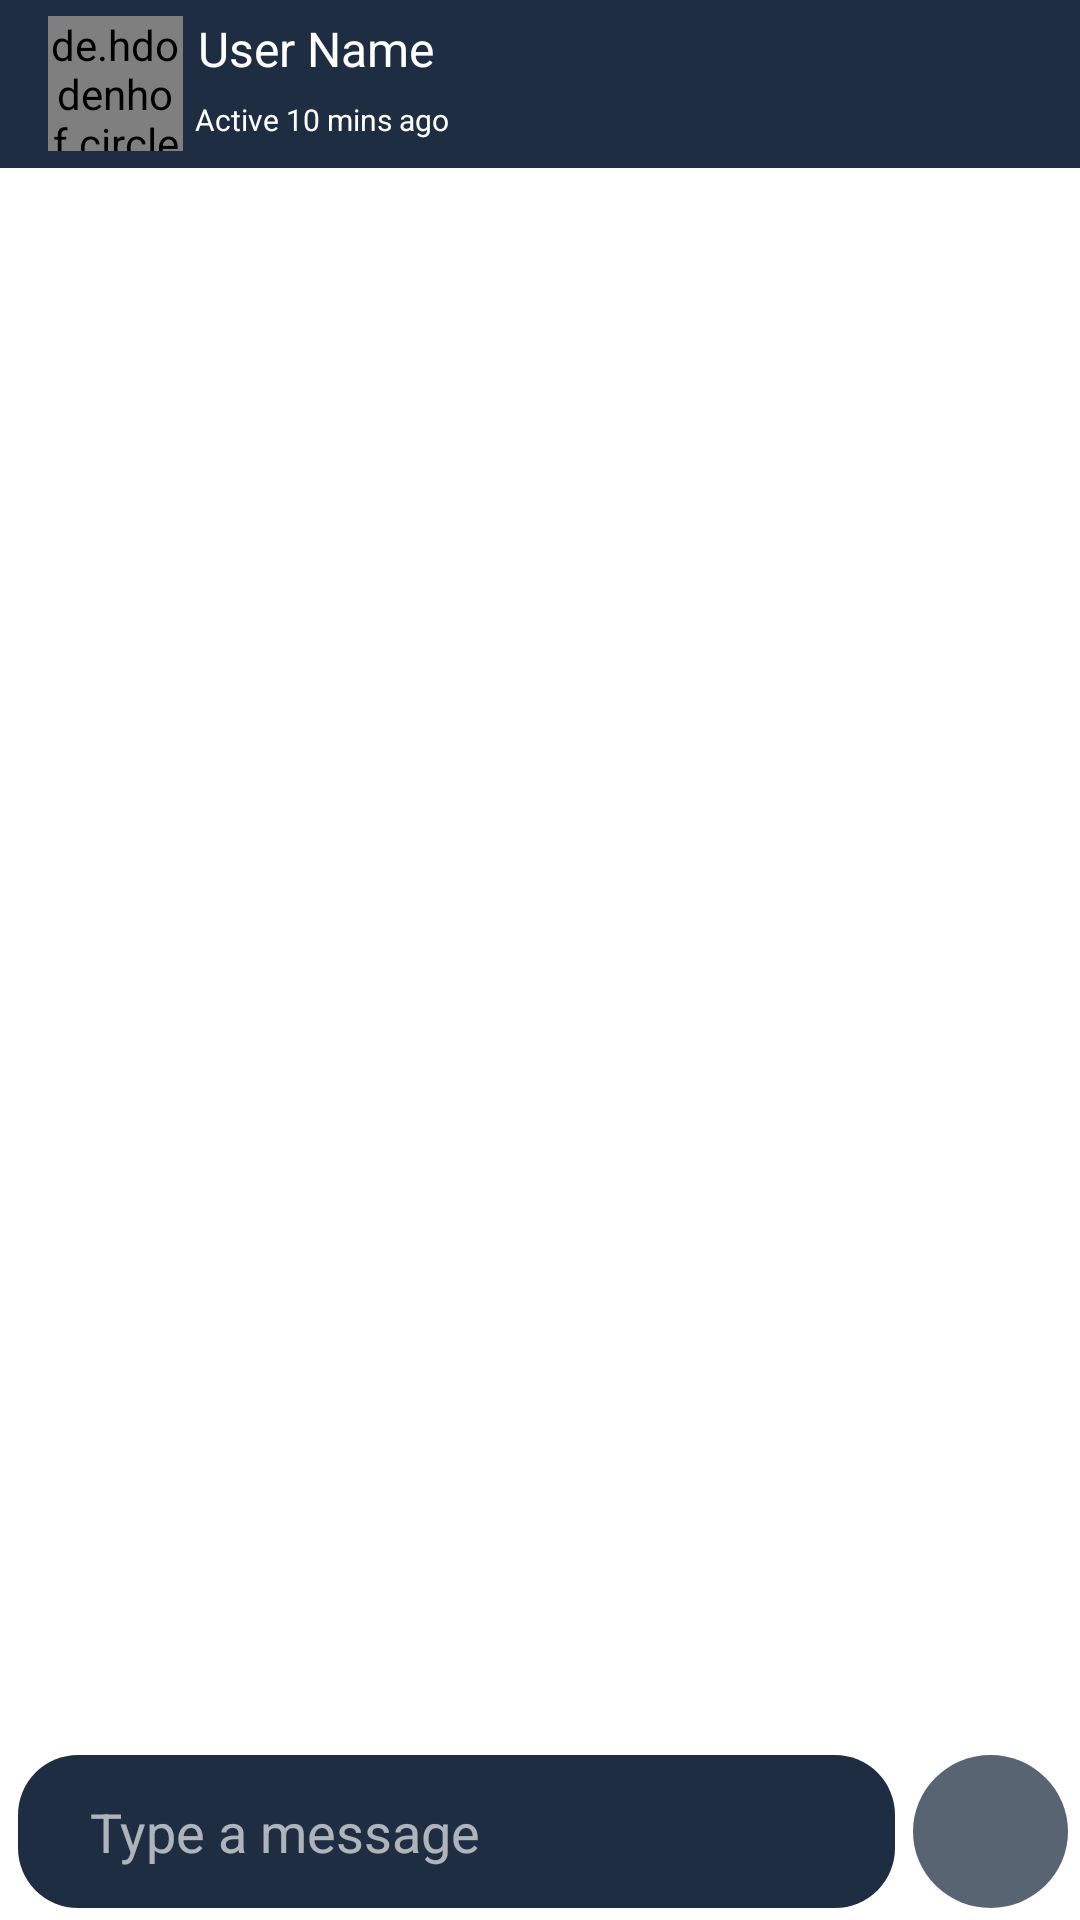

This screen was rendered from an Android layout file. Write that file and the resources it references.
<!-- AndroidManifest.xml: application theme Theme.String -->
<!-- res/layout/activity_chatactivity.xml -->
<?xml version="1.0" encoding="utf-8"?>
<androidx.constraintlayout.widget.ConstraintLayout xmlns:android="http://schemas.android.com/apk/res/android"
    xmlns:app="http://schemas.android.com/apk/res-auto"
    xmlns:tools="http://schemas.android.com/tools"
    android:layout_width="match_parent"
    android:layout_height="match_parent"
    tools:context=".chatactivity">

    <include
        android:id="@+id/include"
        layout="@layout/main_tool_bar" />

    <androidx.constraintlayout.widget.ConstraintLayout
        android:layout_width="match_parent"
        android:layout_height="0dp"
        app:layout_constraintBottom_toTopOf="@+id/constraintLayout"
        app:layout_constraintEnd_toEndOf="parent"
        app:layout_constraintStart_toStartOf="parent"
        app:layout_constraintTop_toBottomOf="@+id/include">
        <androidx.recyclerview.widget.RecyclerView
            android:layout_marginTop="2dp"
            android:layout_width="match_parent"
            android:layout_height="match_parent"
            android:id="@+id/chatsrecycler"
            />
    </androidx.constraintlayout.widget.ConstraintLayout>

    <androidx.constraintlayout.widget.ConstraintLayout
        android:id="@+id/constraintLayout"
        android:layout_width="match_parent"
        android:layout_height="55dp"
        app:layout_constraintBottom_toBottomOf="parent"
        app:layout_constraintEnd_toEndOf="parent"
        app:layout_constraintHorizontal_bias="0.0"
        app:layout_constraintStart_toStartOf="parent"
        app:layout_constraintTop_toBottomOf="@+id/include"
        app:layout_constraintVertical_bias="1.0">

        <LinearLayout
            android:id="@+id/linearLayout3"
            android:layout_width="match_parent"
            android:layout_height="match_parent"
            android:weightSum="10">

            <LinearLayout
                android:layout_width="0dp"
                android:layout_height="match_parent"
                android:layout_marginLeft="6dp"
                android:layout_marginRight="6dp"
                android:layout_marginBottom="4dp"
                android:layout_weight="8.5"
                android:background="@drawable/enter_text_field"
                android:weightSum="10">

                <EditText
                    android:id="@+id/typemsg"
                    android:layout_width="match_parent"
                    android:layout_height="match_parent"
                    android:layout_gravity="center"
                    android:layout_marginLeft="12dp"
                    android:layout_marginRight="12dp"
                    android:background="@null"
                    android:focusable="false"
                    android:hint="Type a message"
                    android:paddingLeft="12dp"
                    android:textColor="@color/white"
                    android:textColorHint="#A4FFFFFF" />
            </LinearLayout>

            <LinearLayout
                android:layout_width="0dp"
                android:layout_height="wrap_content"
                android:layout_gravity="bottom"
                android:layout_marginRight="4dp"
                android:layout_marginBottom="4dp"
                android:layout_weight="1.5"
                android:background="@drawable/circle"
                android:gravity="center">

                <ImageView
                    android:onClick="send"
                    android:layout_width="wrap_content"
                    android:layout_height="wrap_content"
                    android:layout_gravity="center"
                    android:layout_marginLeft="4dp"
                    android:layout_marginBottom="2dp"
                    android:rotation="-45"
                    android:src="@drawable/ic_baseline_send_24" />
            </LinearLayout>
        </LinearLayout>
    </androidx.constraintlayout.widget.ConstraintLayout>
</androidx.constraintlayout.widget.ConstraintLayout>
<!-- res/layout/main_tool_bar.xml (included above) -->
<?xml version="1.0" encoding="utf-8"?>
<androidx.appcompat.widget.Toolbar xmlns:android="http://schemas.android.com/apk/res/android"
    android:layout_width="match_parent"
    android:layout_height="wrap_content"
    xmlns:app="http://schemas.android.com/apk/res-auto"
    android:background="@color/app_purple">

    <LinearLayout
        android:layout_width="wrap_content"
        android:layout_height="wrap_content">
        <ImageView
            android:layout_width="wrap_content"
            android:layout_height="wrap_content"
            android:src="@drawable/ic_baseline_arrow_back"
            android:id="@+id/goback"
            />
    </LinearLayout>
    <LinearLayout
        android:layout_width="match_parent"
        android:layout_height="wrap_content"
        android:orientation="horizontal">
        <de.hdodenhof.circleimageview.CircleImageView
            android:id="@+id/userimage"
            android:layout_width="45dp"
            android:layout_height="45dp"
            android:src="@drawable/man"
            app:layout_constraintBottom_toBottomOf="parent"
            app:layout_constraintEnd_toEndOf="parent"
            app:layout_constraintStart_toStartOf="parent"
            app:layout_constraintTop_toTopOf="parent" />
        <LinearLayout
            android:orientation="vertical"
            android:layout_width="match_parent"
            android:layout_height="wrap_content">
            <LinearLayout
                android:paddingLeft="5dp"
                android:layout_width="match_parent"
                android:layout_height="wrap_content"
                android:weightSum="10"
                >
                <LinearLayout
                    android:layout_width="0dp"
                    android:layout_weight="8"
                    android:layout_height="wrap_content">
                    <TextView
                        android:layout_width="wrap_content"
                        android:layout_height="wrap_content"
                        android:singleLine="true"
                        android:ellipsize="marquee"
                        android:textSize="16dp"
                        android:textColor="@color/white"
                        android:id="@+id/chatnameactivity"
                        android:layout_marginRight="4dp"
                        android:marqueeRepeatLimit="marquee_forever"
                        android:text="User Name"
                        />
                </LinearLayout>
            </LinearLayout>
            <LinearLayout
                android:layout_marginTop="4dp"
                android:paddingLeft="4dp"
                android:layout_width="match_parent"
                android:layout_height="wrap_content"
                android:weightSum="10"
                android:orientation="horizontal"
                >
                <TextView
                    android:layout_marginTop="2dp"
                    android:layout_width="0dp"
                    android:layout_height="wrap_content"
                    android:layout_weight="7"
                    android:singleLine="true"
                    android:ellipsize="marquee"
                    android:textColor="@color/white"
                    android:id="@+id/lastseen"
                    android:textSize="10dp"
                    android:marqueeRepeatLimit="marquee_forever"
                    android:text="Active 10 mins ago"
                    />
            </LinearLayout>
        </LinearLayout>

    </LinearLayout>


</androidx.appcompat.widget.Toolbar>
<!-- resources referenced by this layout -->
<resources>
  <color name="app_purple">#1f2d42</color>
  <color name="white">#FFFFFFFF</color>
  <!-- drawable circle (drawable) -->
  <?xml version="1.0" encoding="utf-8"?>
  <shape
      xmlns:android="http://schemas.android.com/apk/res/android"
      android:shape="oval">
  
      <solid
          android:color="#BC1F2D42"/>
  
      <size
          android:width="60dp"
          android:height="60dp"/>
  </shape>
  <!-- drawable enter_text_field (drawable) -->
  <?xml version="1.0" encoding="utf-8"?>
  <shape xmlns:android="http://schemas.android.com/apk/res/android">
      <solid
          android:width="1dp"
          android:color="@color/app_purple"/>
      <corners
          android:radius="20dp"
          />
  </shape>
  <!-- drawable man: png bitmap (drawable, 52445 bytes) -->
  <style name="Theme.String" parent="Theme.MaterialComponents.DayNight.NoActionBar">
          
          <item name="colorPrimary">@color/purple_500</item>
          <item name="colorPrimaryVariant">@color/purple_700</item>
          <item name="colorOnPrimary">@color/white</item>
          
          <item name="colorSecondary">@color/teal_200</item>
          <item name="colorSecondaryVariant">@color/teal_700</item>
          <item name="colorOnSecondary">@color/black</item>
          
          <item name="android:statusBarColor" tools:targetApi="l">?attr/colorPrimaryVariant</item>
          
      </style>
  <color name="purple_500">#FF6200EE</color>
  <color name="purple_700">#FF3700B3</color>
  <color name="teal_200">#FF03DAC5</color>
  <color name="teal_700">#FF018786</color>
  <color name="black">#FF000000</color>
</resources>
